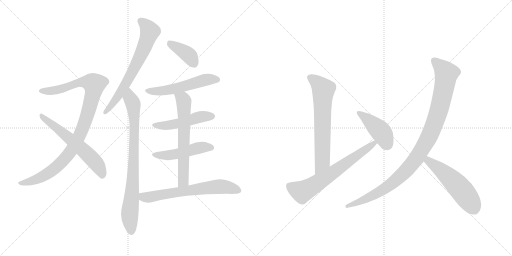
t = 0.00 s
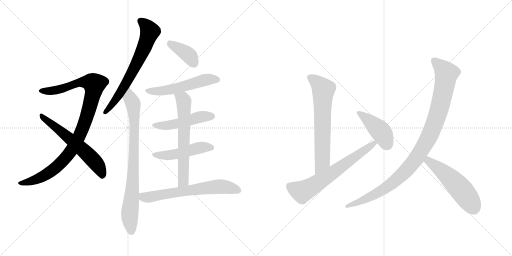
t = 2.32 s
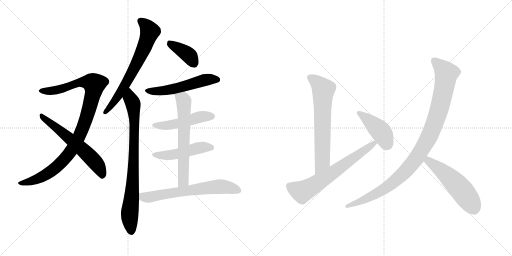
t = 4.64 s
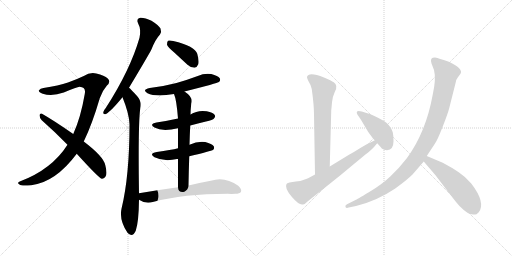
t = 6.96 s
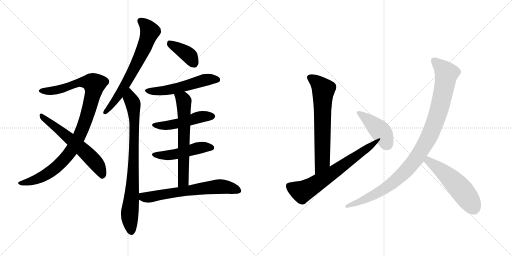
t = 9.28 s
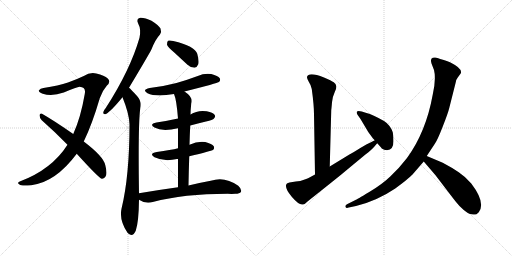
t = 11.60 s

The animated SVG that drew these frames (rendered in a browser with its animation timeline set to each time). Animation: 15 CSS @keyframes rules; one cycle of 11.60 s.

<svg version="1.1" viewBox="0 0 2048 1024" xmlns="http://www.w3.org/2000/svg">
  <g stroke="lightgray" stroke-dasharray="1,1" stroke-width="1" transform="scale(4, 4)">
    <line x1="0" y1="0" x2="256" y2="256"></line>
    <line x1="256" y1="0" x2="0" y2="256"></line>
    <line x1="128" y1="0" x2="128" y2="256"></line>
    <line x1="0" y1="128" x2="256" y2="128"></line>
    <line x1="256" y1="0" x2="512" y2="256"></line>
    <line x1="512" y1="0" x2="256" y2="256"></line>
    <line x1="384" y1="0" x2="384" y2="256"></line>
    <line x1="256" y1="128" x2="512" y2="128"></line>
  </g>
<g transform="scale(1, -1) translate(0, -850)">
   <style type="text/css">
    @keyframes keyframes0 {
      from {
       stroke: black;
       stroke-dashoffset: 1004;
       stroke-width: 128;
       }
       77% {
       animation-timing-function: step-end;
       stroke: black;
       stroke-dashoffset: 0;
       stroke-width: 128;
       }
       to {
       stroke: black;
       stroke-width: 1024;
       }
       }
       #make-me-a-hanzi-animation-0 {
         animation: keyframes0 1.067057s both;
         animation-delay: 0.000000s;
         animation-timing-function: linear;
       }
    @keyframes keyframes1 {
      from {
       stroke: black;
       stroke-dashoffset: 603;
       stroke-width: 128;
       }
       66% {
       animation-timing-function: step-end;
       stroke: black;
       stroke-dashoffset: 0;
       stroke-width: 128;
       }
       to {
       stroke: black;
       stroke-width: 1024;
       }
       }
       #make-me-a-hanzi-animation-1 {
         animation: keyframes1 0.740723s both;
         animation-delay: 1.067057s;
         animation-timing-function: linear;
       }
    @keyframes keyframes2 {
      from {
       stroke: black;
       stroke-dashoffset: 681;
       stroke-width: 128;
       }
       69% {
       animation-timing-function: step-end;
       stroke: black;
       stroke-dashoffset: 0;
       stroke-width: 128;
       }
       to {
       stroke: black;
       stroke-width: 1024;
       }
       }
       #make-me-a-hanzi-animation-2 {
         animation: keyframes2 0.804199s both;
         animation-delay: 1.807780s;
         animation-timing-function: linear;
       }
    @keyframes keyframes3 {
      from {
       stroke: black;
       stroke-dashoffset: 822;
       stroke-width: 128;
       }
       73% {
       animation-timing-function: step-end;
       stroke: black;
       stroke-dashoffset: 0;
       stroke-width: 128;
       }
       to {
       stroke: black;
       stroke-width: 1024;
       }
       }
       #make-me-a-hanzi-animation-3 {
         animation: keyframes3 0.918945s both;
         animation-delay: 2.611979s;
         animation-timing-function: linear;
       }
    @keyframes keyframes4 {
      from {
       stroke: black;
       stroke-dashoffset: 387;
       stroke-width: 128;
       }
       56% {
       animation-timing-function: step-end;
       stroke: black;
       stroke-dashoffset: 0;
       stroke-width: 128;
       }
       to {
       stroke: black;
       stroke-width: 1024;
       }
       }
       #make-me-a-hanzi-animation-4 {
         animation: keyframes4 0.564941s both;
         animation-delay: 3.530924s;
         animation-timing-function: linear;
       }
    @keyframes keyframes5 {
      from {
       stroke: black;
       stroke-dashoffset: 541;
       stroke-width: 128;
       }
       64% {
       animation-timing-function: step-end;
       stroke: black;
       stroke-dashoffset: 0;
       stroke-width: 128;
       }
       to {
       stroke: black;
       stroke-width: 1024;
       }
       }
       #make-me-a-hanzi-animation-5 {
         animation: keyframes5 0.690267s both;
         animation-delay: 4.095866s;
         animation-timing-function: linear;
       }
    @keyframes keyframes6 {
      from {
       stroke: black;
       stroke-dashoffset: 488;
       stroke-width: 128;
       }
       61% {
       animation-timing-function: step-end;
       stroke: black;
       stroke-dashoffset: 0;
       stroke-width: 128;
       }
       to {
       stroke: black;
       stroke-width: 1024;
       }
       }
       #make-me-a-hanzi-animation-6 {
         animation: keyframes6 0.647135s both;
         animation-delay: 4.786133s;
         animation-timing-function: linear;
       }
    @keyframes keyframes7 {
      from {
       stroke: black;
       stroke-dashoffset: 486;
       stroke-width: 128;
       }
       61% {
       animation-timing-function: step-end;
       stroke: black;
       stroke-dashoffset: 0;
       stroke-width: 128;
       }
       to {
       stroke: black;
       stroke-width: 1024;
       }
       }
       #make-me-a-hanzi-animation-7 {
         animation: keyframes7 0.645508s both;
         animation-delay: 5.433268s;
         animation-timing-function: linear;
       }
    @keyframes keyframes8 {
      from {
       stroke: black;
       stroke-dashoffset: 641;
       stroke-width: 128;
       }
       68% {
       animation-timing-function: step-end;
       stroke: black;
       stroke-dashoffset: 0;
       stroke-width: 128;
       }
       to {
       stroke: black;
       stroke-width: 1024;
       }
       }
       #make-me-a-hanzi-animation-8 {
         animation: keyframes8 0.771647s both;
         animation-delay: 6.078776s;
         animation-timing-function: linear;
       }
    @keyframes keyframes9 {
      from {
       stroke: black;
       stroke-dashoffset: 654;
       stroke-width: 128;
       }
       68% {
       animation-timing-function: step-end;
       stroke: black;
       stroke-dashoffset: 0;
       stroke-width: 128;
       }
       to {
       stroke: black;
       stroke-width: 1024;
       }
       }
       #make-me-a-hanzi-animation-9 {
         animation: keyframes9 0.782227s both;
         animation-delay: 6.850423s;
         animation-timing-function: linear;
       }
    @keyframes keyframes10 {
      from {
       stroke: black;
       stroke-dashoffset: 669;
       stroke-width: 128;
       }
       69% {
       animation-timing-function: step-end;
       stroke: black;
       stroke-dashoffset: 0;
       stroke-width: 128;
       }
       to {
       stroke: black;
       stroke-width: 1024;
       }
       }
       #make-me-a-hanzi-animation-10 {
         animation: keyframes10 0.794434s both;
         animation-delay: 7.632650s;
         animation-timing-function: linear;
       }
    @keyframes keyframes11 {
      from {
       stroke: black;
       stroke-dashoffset: 667;
       stroke-width: 128;
       }
       68% {
       animation-timing-function: step-end;
       stroke: black;
       stroke-dashoffset: 0;
       stroke-width: 128;
       }
       to {
       stroke: black;
       stroke-width: 1024;
       }
       }
       #make-me-a-hanzi-animation-11 {
         animation: keyframes11 0.792806s both;
         animation-delay: 8.427083s;
         animation-timing-function: linear;
       }
    @keyframes keyframes12 {
      from {
       stroke: black;
       stroke-dashoffset: 431;
       stroke-width: 128;
       }
       58% {
       animation-timing-function: step-end;
       stroke: black;
       stroke-dashoffset: 0;
       stroke-width: 128;
       }
       to {
       stroke: black;
       stroke-width: 1024;
       }
       }
       #make-me-a-hanzi-animation-12 {
         animation: keyframes12 0.600749s both;
         animation-delay: 9.219889s;
         animation-timing-function: linear;
       }
    @keyframes keyframes13 {
      from {
       stroke: black;
       stroke-dashoffset: 1031;
       stroke-width: 128;
       }
       77% {
       animation-timing-function: step-end;
       stroke: black;
       stroke-dashoffset: 0;
       stroke-width: 128;
       }
       to {
       stroke: black;
       stroke-width: 1024;
       }
       }
       #make-me-a-hanzi-animation-13 {
         animation: keyframes13 1.089030s both;
         animation-delay: 9.820638s;
         animation-timing-function: linear;
       }
    @keyframes keyframes14 {
      from {
       stroke: black;
       stroke-dashoffset: 538;
       stroke-width: 128;
       }
       64% {
       animation-timing-function: step-end;
       stroke: black;
       stroke-dashoffset: 0;
       stroke-width: 128;
       }
       to {
       stroke: black;
       stroke-width: 1024;
       }
       }
       #make-me-a-hanzi-animation-14 {
         animation: keyframes14 0.687826s both;
         animation-delay: 10.909668s;
         animation-timing-function: linear;
       }
</style>
<path d="M 335 284 Q 369 354 399 457 Q 409 487 427 507 Q 445 523 431 536 Q 418 548 385 556 Q 360 562 335 546 Q 308 533 272 520 Q 235 508 174 498 Q 161 497 156 489 Q 152 482 171 475 Q 208 463 255 480 Q 309 502 318 503 Q 345 502 339 474 Q 323 380 293 314 L 270 271 Q 207 172 79 124 Q 66 118 78 112 Q 84 105 125 109 Q 222 121 307 235 L 335 284 Z" fill="lightgray"></path> 
<path d="M 307 235 Q 394 139 407 135 Q 414 134 421 142 Q 431 152 421 190 Q 414 224 335 284 L 293 314 Q 214 369 168 395 Q 161 399 158 390 Q 158 378 167 369 Q 216 326 270 271 L 307 235 Z" fill="lightgray"></path> 
<path d="M 516 499 Q 597 634 606 653 Q 622 693 640 712 Q 647 724 642 736 Q 636 748 606 767 Q 579 780 561 779 Q 543 775 553 755 Q 565 734 558 699 Q 521 570 423 418 Q 414 408 413 401 Q 412 391 424 394 Q 442 403 490 461 L 516 499 Z" fill="lightgray"></path> 
<path d="M 556 77 Q 552 351 561 416 Q 568 444 549 465 Q 524 493 516 499 C 494 520 479 489 490 461 Q 517 394 518 353 Q 518 146 486 15 Q 476 -30 510 -81 Q 511 -81 513 -84 Q 531 -100 543 -73 Q 555 -37 556 51 L 556 77 Z" fill="lightgray"></path> 
<path d="M 697 640 L 750 591 Q 763 579 778 579 Q 788 580 793 593 Q 797 606 789 635 Q 780 665 693 686 Q 678 690 672 687 Q 668 683 668 671 Q 672 661 697 640 Z" fill="lightgray"></path> 
<path d="M 738 484 Q 871 518 876 522 Q 883 529 879 537 Q 872 547 845 554 Q 817 558 791 546 Q 751 531 706 518 Q 657 505 599 498 Q 566 491 590 477 Q 623 461 696 474 L 738 484 Z" fill="lightgray"></path> 
<path d="M 761 348 Q 791 357 824 364 Q 852 371 856 376 Q 863 383 859 390 Q 852 400 827 405 Q 791 411 762 392 L 712 376 Q 672 367 626 360 Q 595 354 618 340 Q 649 322 712 337 L 761 348 Z" fill="lightgray"></path> 
<path d="M 757 225 Q 845 246 852 250 Q 859 257 855 265 Q 848 275 821 282 Q 790 286 758 271 L 712 257 Q 685 250 627 242 Q 594 236 618 221 Q 657 202 708 214 Q 709 215 712 214 L 757 225 Z" fill="lightgray"></path> 
<path d="M 754 108 Q 755 169 757 225 L 758 271 Q 759 311 761 348 L 762 392 Q 762 408 765 436 Q 774 461 738 484 C 714 501 686 502 696 474 Q 706 452 712 376 L 712 337 L 712 257 L 712 214 L 712 101 C 712 71 753 78 754 108 Z" fill="lightgray"></path> 
<path d="M 712 101 Q 639 91 556 77 C 526 72 530 66 556 51 Q 583 33 611 42 Q 735 75 911 75 Q 927 74 941 75 Q 959 75 964 83 Q 968 93 953 107 Q 899 146 843 127 Q 804 120 754 108 L 712 101 Z" fill="lightgray"></path> 
<path d="M 1319 184 L 1325 410 Q 1326 416 1328 441 Q 1331 466 1339 482 Q 1347 498 1345 506 Q 1344 514 1335 521 Q 1326 527 1296 540 Q 1234 564 1228 542 Q 1227 539 1235 523 Q 1245 508 1247 494 Q 1256 429 1256 392 L 1260 152 C 1260 122 1318 154 1319 184 Z" fill="lightgray"></path> 
<path d="M 1260 152 Q 1228 134 1213 130 Q 1204 126 1183 124 L 1158 120 Q 1147 117 1146 114 Q 1137 98 1167 63 Q 1197 28 1211 32 Q 1218 31 1230 44 L 1318 114 Q 1360 147 1411 190 L 1463 233 Q 1486 250 1496 262 L 1507 275 Q 1509 276 1509 277 C 1529 300 1526 303 1499 289 L 1480 279 Q 1469 275 1443 259 Q 1418 243 1396 231 L 1319 184 L 1260 152 Z" fill="lightgray"></path> 
<path d="M 1509 277 Q 1527 257 1527 256 Q 1536 249 1548 249 Q 1574 251 1574 285 Q 1574 308 1571 321 Q 1568 333 1557 347 Q 1547 360 1536 366 Q 1490 392 1466 398 L 1447 404 Q 1432 408 1428 404 Q 1425 400 1430 391 L 1442 374 L 1473 322 L 1492 296 L 1499 289 L 1509 277 Z" fill="lightgray"></path> 
<path d="M 1707 226 L 1740 276 Q 1750 290 1771 344 Q 1792 397 1797 418 L 1823 521 Q 1825 533 1831 540 L 1842 555 Q 1854 574 1800 601 Q 1792 605 1775 610 Q 1759 614 1750 618 Q 1742 622 1731 619 Q 1720 615 1726 596 L 1736 570 Q 1745 535 1731 472 Q 1704 322 1628 218 Q 1594 174 1561 144 Q 1529 113 1477 82 Q 1425 51 1422 50 L 1388 33 Q 1379 28 1382 22 Q 1385 16 1395 20 L 1424 26 Q 1507 46 1581 96 Q 1629 131 1650 152 L 1695 204 L 1707 226 Z" fill="lightgray"></path> 
<path d="M 1880 -6 L 1893 -8 Q 1896 -9 1906 -7 L 1915 1 Q 1944 39 1885 116 Q 1862 143 1835 161 Q 1809 179 1771 199 L 1707 226 C 1679 238 1676 227 1695 204 L 1742 149 L 1781 98 Q 1812 57 1825 41 Q 1838 24 1855 10 Q 1872 -4 1880 -6 Z" fill="lightgray"></path> 
      <clipPath id="make-me-a-hanzi-clip-0">
      <path d="M 335 284 Q 369 354 399 457 Q 409 487 427 507 Q 445 523 431 536 Q 418 548 385 556 Q 360 562 335 546 Q 308 533 272 520 Q 235 508 174 498 Q 161 497 156 489 Q 152 482 171 475 Q 208 463 255 480 Q 309 502 318 503 Q 345 502 339 474 Q 323 380 293 314 L 270 271 Q 207 172 79 124 Q 66 118 78 112 Q 84 105 125 109 Q 222 121 307 235 L 335 284 Z" fill="lightgray"></path>
      </clipPath>
      <path clip-path="url(#make-me-a-hanzi-clip-0)" d="M 164 487 L 229 490 L 325 521 L 356 521 L 377 513 L 341 365 L 310 290 L 282 242 L 235 190 L 177 147 L 113 120 L 85 117 " fill="none" id="make-me-a-hanzi-animation-0" stroke-dasharray="876 1752" stroke-linecap="round"></path>

      <clipPath id="make-me-a-hanzi-clip-1">
      <path d="M 307 235 Q 394 139 407 135 Q 414 134 421 142 Q 431 152 421 190 Q 414 224 335 284 L 293 314 Q 214 369 168 395 Q 161 399 158 390 Q 158 378 167 369 Q 216 326 270 271 L 307 235 Z" fill="lightgray"></path>
      </clipPath>
      <path clip-path="url(#make-me-a-hanzi-clip-1)" d="M 166 386 L 328 256 L 390 190 L 410 146 " fill="none" id="make-me-a-hanzi-animation-1" stroke-dasharray="475 950" stroke-linecap="round"></path>

      <clipPath id="make-me-a-hanzi-clip-2">
      <path d="M 516 499 Q 597 634 606 653 Q 622 693 640 712 Q 647 724 642 736 Q 636 748 606 767 Q 579 780 561 779 Q 543 775 553 755 Q 565 734 558 699 Q 521 570 423 418 Q 414 408 413 401 Q 412 391 424 394 Q 442 403 490 461 L 516 499 Z" fill="lightgray"></path>
      </clipPath>
      <path clip-path="url(#make-me-a-hanzi-clip-2)" d="M 563 765 L 599 724 L 581 670 L 519 540 L 458 444 L 421 402 " fill="none" id="make-me-a-hanzi-animation-2" stroke-dasharray="553 1106" stroke-linecap="round"></path>

      <clipPath id="make-me-a-hanzi-clip-3">
      <path d="M 556 77 Q 552 351 561 416 Q 568 444 549 465 Q 524 493 516 499 C 494 520 479 489 490 461 Q 517 394 518 353 Q 518 146 486 15 Q 476 -30 510 -81 Q 511 -81 513 -84 Q 531 -100 543 -73 Q 555 -37 556 51 L 556 77 Z" fill="lightgray"></path>
      </clipPath>
      <path clip-path="url(#make-me-a-hanzi-clip-3)" d="M 515 490 L 533 433 L 538 335 L 530 89 L 519 -5 L 526 -72 " fill="none" id="make-me-a-hanzi-animation-3" stroke-dasharray="694 1388" stroke-linecap="round"></path>

      <clipPath id="make-me-a-hanzi-clip-4">
      <path d="M 697 640 L 750 591 Q 763 579 778 579 Q 788 580 793 593 Q 797 606 789 635 Q 780 665 693 686 Q 678 690 672 687 Q 668 683 668 671 Q 672 661 697 640 Z" fill="lightgray"></path>
      </clipPath>
      <path clip-path="url(#make-me-a-hanzi-clip-4)" d="M 677 681 L 755 629 L 775 597 " fill="none" id="make-me-a-hanzi-animation-4" stroke-dasharray="259 518" stroke-linecap="round"></path>

      <clipPath id="make-me-a-hanzi-clip-5">
      <path d="M 738 484 Q 871 518 876 522 Q 883 529 879 537 Q 872 547 845 554 Q 817 558 791 546 Q 751 531 706 518 Q 657 505 599 498 Q 566 491 590 477 Q 623 461 696 474 L 738 484 Z" fill="lightgray"></path>
      </clipPath>
      <path clip-path="url(#make-me-a-hanzi-clip-5)" d="M 592 489 L 621 484 L 665 488 L 747 506 L 826 532 L 870 531 " fill="none" id="make-me-a-hanzi-animation-5" stroke-dasharray="413 826" stroke-linecap="round"></path>

      <clipPath id="make-me-a-hanzi-clip-6">
      <path d="M 761 348 Q 791 357 824 364 Q 852 371 856 376 Q 863 383 859 390 Q 852 400 827 405 Q 791 411 762 392 L 712 376 Q 672 367 626 360 Q 595 354 618 340 Q 649 322 712 337 L 761 348 Z" fill="lightgray"></path>
      </clipPath>
      <path clip-path="url(#make-me-a-hanzi-clip-6)" d="M 620 351 L 681 350 L 797 382 L 848 385 " fill="none" id="make-me-a-hanzi-animation-6" stroke-dasharray="360 720" stroke-linecap="round"></path>

      <clipPath id="make-me-a-hanzi-clip-7">
      <path d="M 757 225 Q 845 246 852 250 Q 859 257 855 265 Q 848 275 821 282 Q 790 286 758 271 L 712 257 Q 685 250 627 242 Q 594 236 618 221 Q 657 202 708 214 Q 709 215 712 214 L 757 225 Z" fill="lightgray"></path>
      </clipPath>
      <path clip-path="url(#make-me-a-hanzi-clip-7)" d="M 620 233 L 682 229 L 800 260 L 846 259 " fill="none" id="make-me-a-hanzi-animation-7" stroke-dasharray="358 716" stroke-linecap="round"></path>

      <clipPath id="make-me-a-hanzi-clip-8">
      <path d="M 754 108 Q 755 169 757 225 L 758 271 Q 759 311 761 348 L 762 392 Q 762 408 765 436 Q 774 461 738 484 C 714 501 686 502 696 474 Q 706 452 712 376 L 712 337 L 712 257 L 712 214 L 712 101 C 712 71 753 78 754 108 Z" fill="lightgray"></path>
      </clipPath>
      <path clip-path="url(#make-me-a-hanzi-clip-8)" d="M 704 473 L 735 448 L 734 131 L 718 108 " fill="none" id="make-me-a-hanzi-animation-8" stroke-dasharray="513 1026" stroke-linecap="round"></path>

      <clipPath id="make-me-a-hanzi-clip-9">
      <path d="M 712 101 Q 639 91 556 77 C 526 72 530 66 556 51 Q 583 33 611 42 Q 735 75 911 75 Q 927 74 941 75 Q 959 75 964 83 Q 968 93 953 107 Q 899 146 843 127 Q 804 120 754 108 L 712 101 Z" fill="lightgray"></path>
      </clipPath>
      <path clip-path="url(#make-me-a-hanzi-clip-9)" d="M 566 71 L 574 61 L 591 60 L 870 104 L 894 104 L 954 88 " fill="none" id="make-me-a-hanzi-animation-9" stroke-dasharray="526 1052" stroke-linecap="round"></path>

      <clipPath id="make-me-a-hanzi-clip-10">
      <path d="M 1319 184 L 1325 410 Q 1326 416 1328 441 Q 1331 466 1339 482 Q 1347 498 1345 506 Q 1344 514 1335 521 Q 1326 527 1296 540 Q 1234 564 1228 542 Q 1227 539 1235 523 Q 1245 508 1247 494 Q 1256 429 1256 392 L 1260 152 C 1260 122 1318 154 1319 184 Z" fill="lightgray"></path>
      </clipPath>
      <path clip-path="url(#make-me-a-hanzi-clip-10)" d="M 1238 541 L 1275 515 L 1293 491 L 1289 205 L 1264 160 " fill="none" id="make-me-a-hanzi-animation-10" stroke-dasharray="541 1082" stroke-linecap="round"></path>

      <clipPath id="make-me-a-hanzi-clip-11">
      <path d="M 1260 152 Q 1228 134 1213 130 Q 1204 126 1183 124 L 1158 120 Q 1147 117 1146 114 Q 1137 98 1167 63 Q 1197 28 1211 32 Q 1218 31 1230 44 L 1318 114 Q 1360 147 1411 190 L 1463 233 Q 1486 250 1496 262 L 1507 275 Q 1509 276 1509 277 C 1529 300 1526 303 1499 289 L 1480 279 Q 1469 275 1443 259 Q 1418 243 1396 231 L 1319 184 L 1260 152 Z" fill="lightgray"></path>
      </clipPath>
      <path clip-path="url(#make-me-a-hanzi-clip-11)" d="M 1157 107 L 1204 84 L 1219 88 L 1326 156 L 1502 282 " fill="none" id="make-me-a-hanzi-animation-11" stroke-dasharray="539 1078" stroke-linecap="round"></path>

      <clipPath id="make-me-a-hanzi-clip-12">
      <path d="M 1509 277 Q 1527 257 1527 256 Q 1536 249 1548 249 Q 1574 251 1574 285 Q 1574 308 1571 321 Q 1568 333 1557 347 Q 1547 360 1536 366 Q 1490 392 1466 398 L 1447 404 Q 1432 408 1428 404 Q 1425 400 1430 391 L 1442 374 L 1473 322 L 1492 296 L 1499 289 L 1509 277 Z" fill="lightgray"></path>
      </clipPath>
      <path clip-path="url(#make-me-a-hanzi-clip-12)" d="M 1433 398 L 1525 322 L 1546 277 L 1542 273 " fill="none" id="make-me-a-hanzi-animation-12" stroke-dasharray="303 606" stroke-linecap="round"></path>

      <clipPath id="make-me-a-hanzi-clip-13">
      <path d="M 1707 226 L 1740 276 Q 1750 290 1771 344 Q 1792 397 1797 418 L 1823 521 Q 1825 533 1831 540 L 1842 555 Q 1854 574 1800 601 Q 1792 605 1775 610 Q 1759 614 1750 618 Q 1742 622 1731 619 Q 1720 615 1726 596 L 1736 570 Q 1745 535 1731 472 Q 1704 322 1628 218 Q 1594 174 1561 144 Q 1529 113 1477 82 Q 1425 51 1422 50 L 1388 33 Q 1379 28 1382 22 Q 1385 16 1395 20 L 1424 26 Q 1507 46 1581 96 Q 1629 131 1650 152 L 1695 204 L 1707 226 Z" fill="lightgray"></path>
      </clipPath>
      <path clip-path="url(#make-me-a-hanzi-clip-13)" d="M 1738 606 L 1786 556 L 1781 524 L 1757 414 L 1735 347 L 1671 224 L 1600 143 L 1549 102 L 1443 44 L 1389 25 " fill="none" id="make-me-a-hanzi-animation-13" stroke-dasharray="903 1806" stroke-linecap="round"></path>

      <clipPath id="make-me-a-hanzi-clip-14">
      <path d="M 1880 -6 L 1893 -8 Q 1896 -9 1906 -7 L 1915 1 Q 1944 39 1885 116 Q 1862 143 1835 161 Q 1809 179 1771 199 L 1707 226 C 1679 238 1676 227 1695 204 L 1742 149 L 1781 98 Q 1812 57 1825 41 Q 1838 24 1855 10 Q 1872 -4 1880 -6 Z" fill="lightgray"></path>
      </clipPath>
      <path clip-path="url(#make-me-a-hanzi-clip-14)" d="M 1711 217 L 1714 206 L 1777 159 L 1831 107 L 1881 43 L 1898 11 " fill="none" id="make-me-a-hanzi-animation-14" stroke-dasharray="410 820" stroke-linecap="round"></path>

</g>
</svg>
